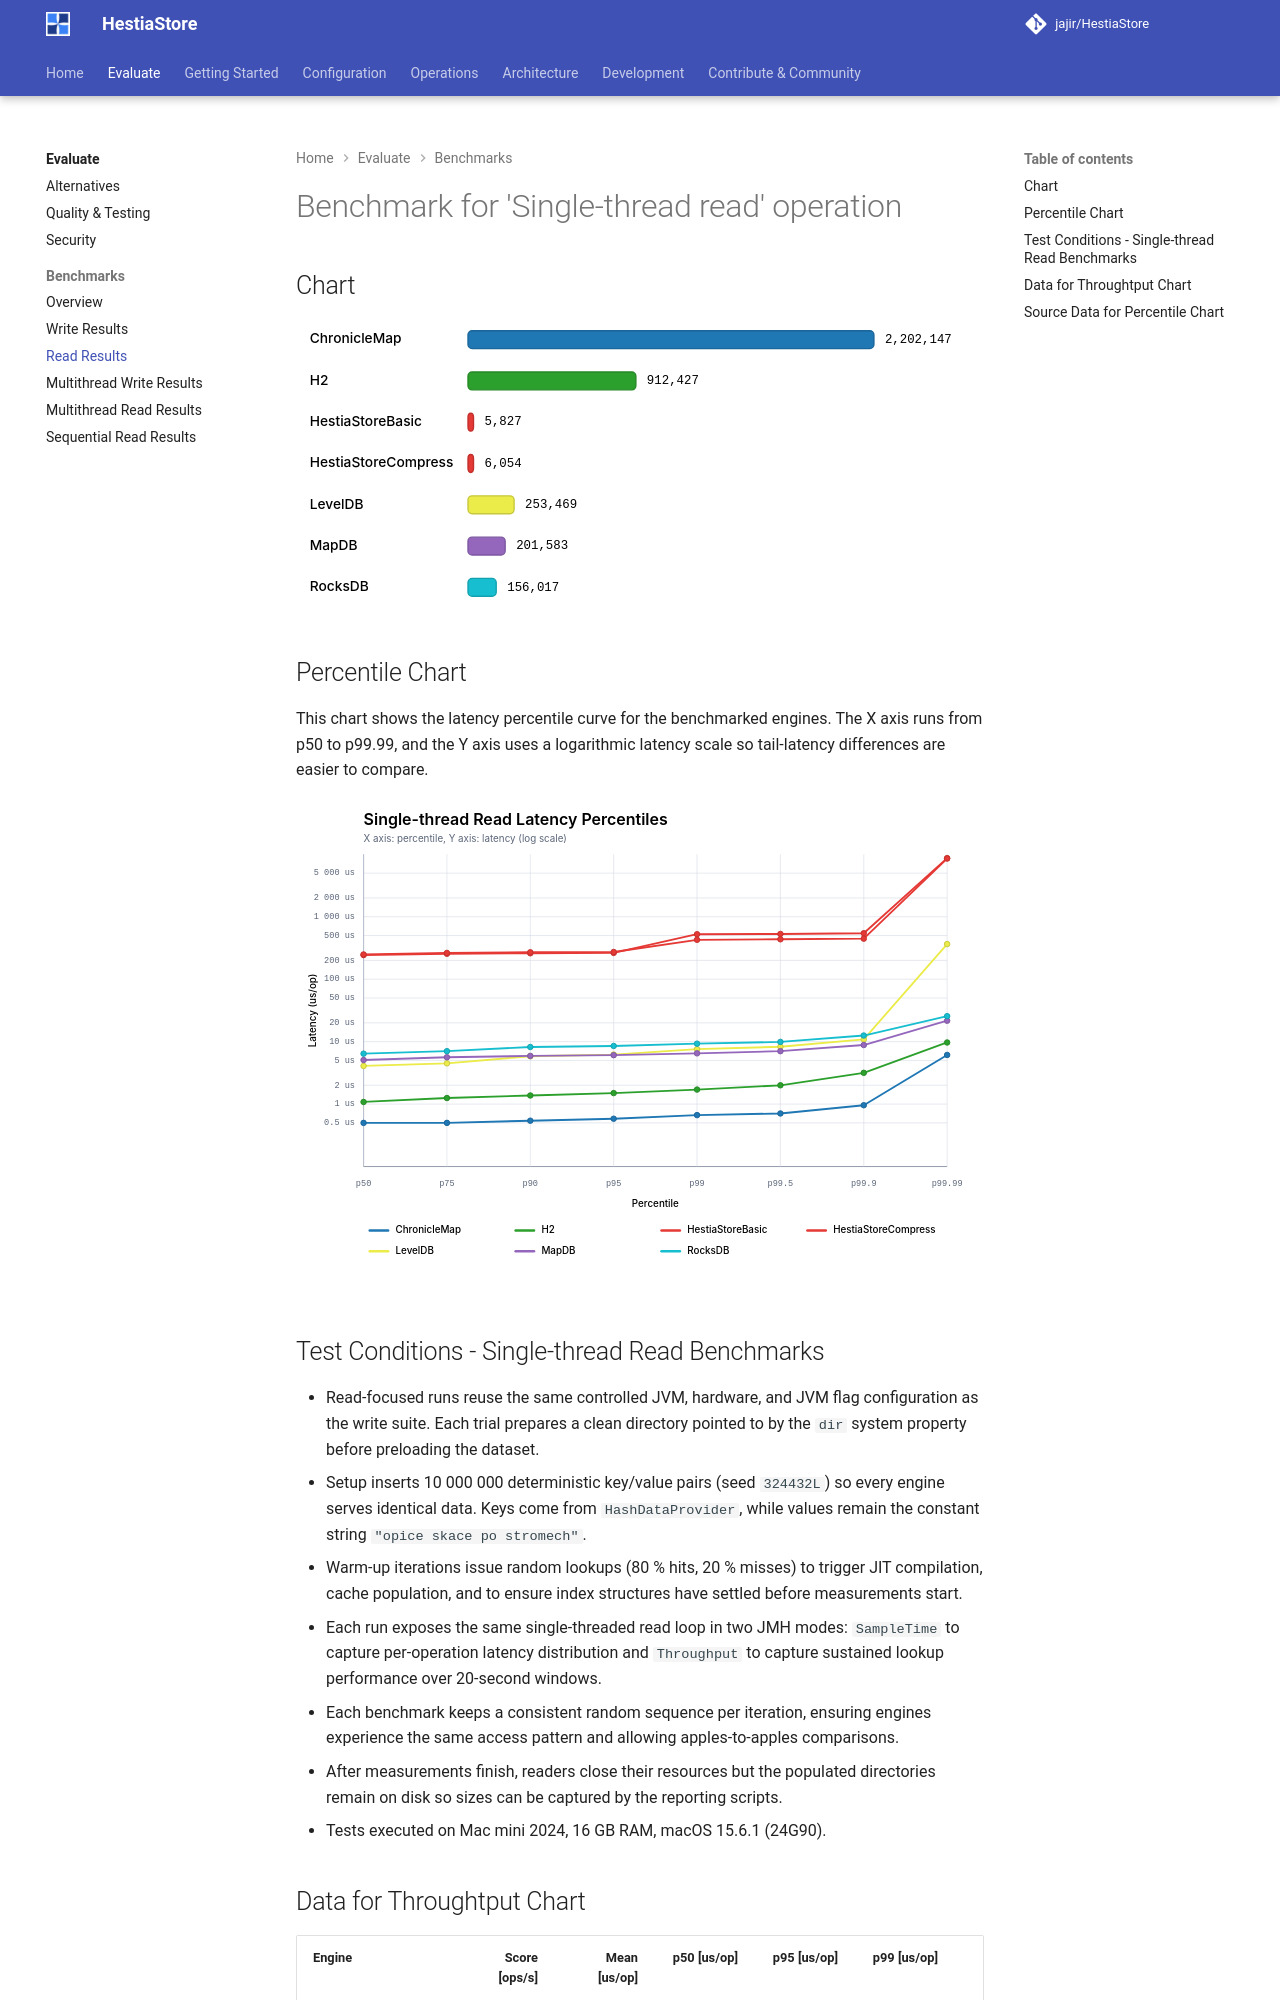

repository: jajir/HestiaStore · page: why-hestiastore/out-read/index.html · generator: mkdocs

# Benchmark for 'Single-thread read' operation

## Chart

![Single-thread read benchmark chart](../images/out-read.svg)

## Percentile Chart

This chart shows the latency percentile curve for the benchmarked engines. The X axis runs from p50 to p99.99, and the Y axis uses a logarithmic latency scale so tail-latency differences are easier to compare.

![Single-thread read latency percentile chart](../images/out-read-percentiles.svg)

## Test Conditions - Single-thread Read Benchmarks

- Read-focused runs reuse the same controlled JVM, hardware, and JVM flag configuration as the write suite. Each trial prepares a clean directory pointed to by the `dir` system property before preloading the dataset.
- Setup inserts 10 000 000 deterministic key/value pairs (seed `324432L`) so every engine serves identical data. Keys come from `HashDataProvider`, while values remain the constant string `"opice skace po stromech"`.
- Warm-up iterations issue random lookups (80 % hits, 20 % misses) to trigger JIT compilation, cache population, and to ensure index structures have settled before measurements start.
- Each run exposes the same single-threaded read loop in two JMH modes: `SampleTime` to capture per-operation latency distribution and `Throughput` to capture sustained lookup performance over 20-second windows.
- Each benchmark keeps a consistent random sequence per iteration, ensuring engines experience the same access pattern and allowing apples-to-apples comparisons.
- After measurements finish, readers close their resources but the populated directories remain on disk so sizes can be captured by the reporting scripts.
- Tests executed on Mac mini 2024, 16 GB RAM, macOS 15.6.1 (24G90).
